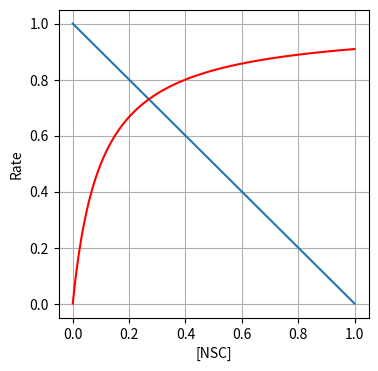

The matplotlib source for this figure:
import numpy as np
import matplotlib.pyplot as plt

s = np.linspace(0,1,101)

fig, ax =plt.subplots(figsize=(4,4))

ax.plot(s, 1-s, color = "#1f77b4ff")
ax.plot(s, s/(0.1 + s), color = "#ff0000ff")
ax.grid()
ax.set_ylabel('Rate')

ax.set_xlabel('[NSC]')
plt.show()
